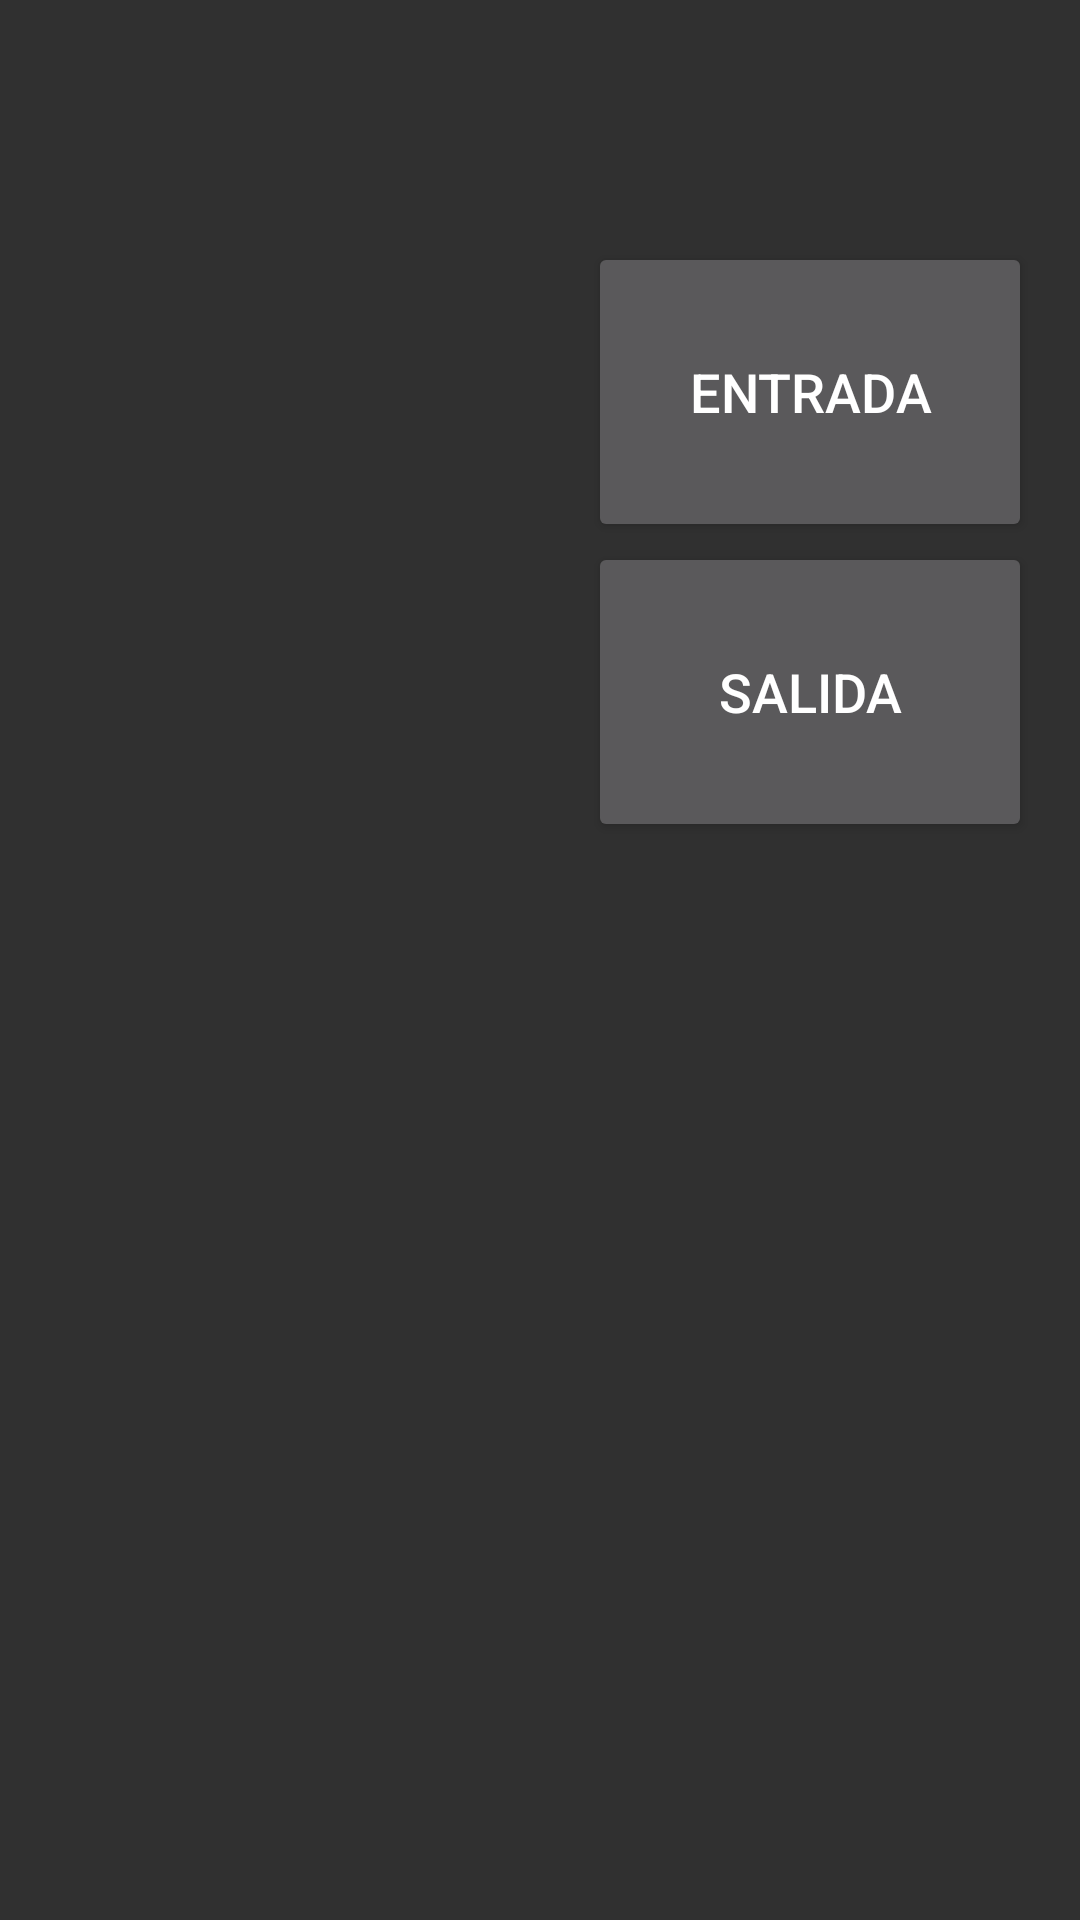

Write the Android layout XML for this screen, with the resource values it uses.
<!-- AndroidManifest.xml: application theme AppTheme -->
<!-- res/layout/activity_journal.xml -->
<LinearLayout xmlns:android="http://schemas.android.com/apk/res/android"
    xmlns:tools="http://schemas.android.com/tools"
    android:layout_width="fill_parent"
    android:layout_height="match_parent"
    android:orientation="vertical"
    android:paddingBottom="@dimen/activity_vertical_margin"
    android:paddingLeft="@dimen/activity_horizontal_margin"
    android:paddingRight="@dimen/activity_horizontal_margin"
    android:paddingTop="@dimen/activity_vertical_margin"
    tools:context="com.huntloc.handheldoffline.JournalActivity" >

    <TextView
        android:id="@+id/textView_Credential"
        android:layout_width="match_parent"
        android:layout_height="wrap_content"
        android:gravity="left"
        android:textSize="18sp" />

    <TextView
        android:id="@+id/textView_Name"
        android:layout_width="match_parent"
        android:layout_height="wrap_content"
        android:gravity="left"
        android:textSize="18sp" />

    <LinearLayout
        android:layout_width="match_parent"
        android:layout_height="wrap_content"
        android:orientation="horizontal"
        android:paddingBottom="@dimen/activity_clear_margin"
        android:paddingLeft="@dimen/activity_clear_margin"
        android:paddingRight="@dimen/activity_clear_margin"
        android:paddingTop="@dimen/activity_clear_margin"
        >

        <ImageView
            android:id="@+id/imageView_Portrait"
            android:layout_width="0dp"
            android:layout_height="match_parent"
            android:layout_weight=".5"
            android:adjustViewBounds="true"
            android:contentDescription="@string/content_description"
            android:minHeight="300dp"
            android:minWidth="300dp"
            android:scaleType="fitCenter"
            android:layout_gravity="center" />

        <LinearLayout
            android:layout_width="0dp"
            android:layout_height="wrap_content"
            android:layout_gravity="top"
            android:layout_weight=".5"
            android:orientation="vertical"
            android:paddingBottom="@dimen/activity_vertical_margin"
            android:paddingLeft="@dimen/activity_horizontal_margin"
            android:paddingRight="@dimen/activity_clear_margin"
            android:paddingTop="@dimen/activity_vertical_margin"
             >

            <Button
                android:id="@+id/button_Entrance"
                style="?android:attr/buttonStyleSmall"
                android:layout_width="match_parent"
                android:layout_height="100dp"
                android:layout_gravity="top"
                android:layout_margin="0dp"
                android:layout_weight=".45"
                android:text="@string/button_Entrance_text"
                android:textSize="18sp" />

            <ListView
                android:layout_width="match_parent"
                android:layout_height="0dip"
                android:layout_weight="1" />

            <Button
                android:id="@+id/button_Exit"
                style="?android:attr/buttonStyleSmall"
                android:layout_width="match_parent"
                android:layout_height="100dp"
                android:layout_gravity="top"
                android:layout_margin="0dp"
                android:layout_weight=".45"
                android:text="@string/button_Exit_text"
                android:textSize="18sp" />
        </LinearLayout>
    </LinearLayout>

</LinearLayout>
<!-- resources referenced by this layout -->
<resources>
  <dimen name="activity_clear_margin">0dp</dimen>
  <dimen name="activity_horizontal_margin">16dp</dimen>
  <dimen name="activity_vertical_margin">16dp</dimen>
  <string name="button_Entrance_text">Entrada</string>
  <string name="button_Exit_text">Salida</string>
  <string name="content_description">Portrait</string>
  <style name="AppTheme" parent="Theme.AppCompat">
          
          
      </style>
</resources>
